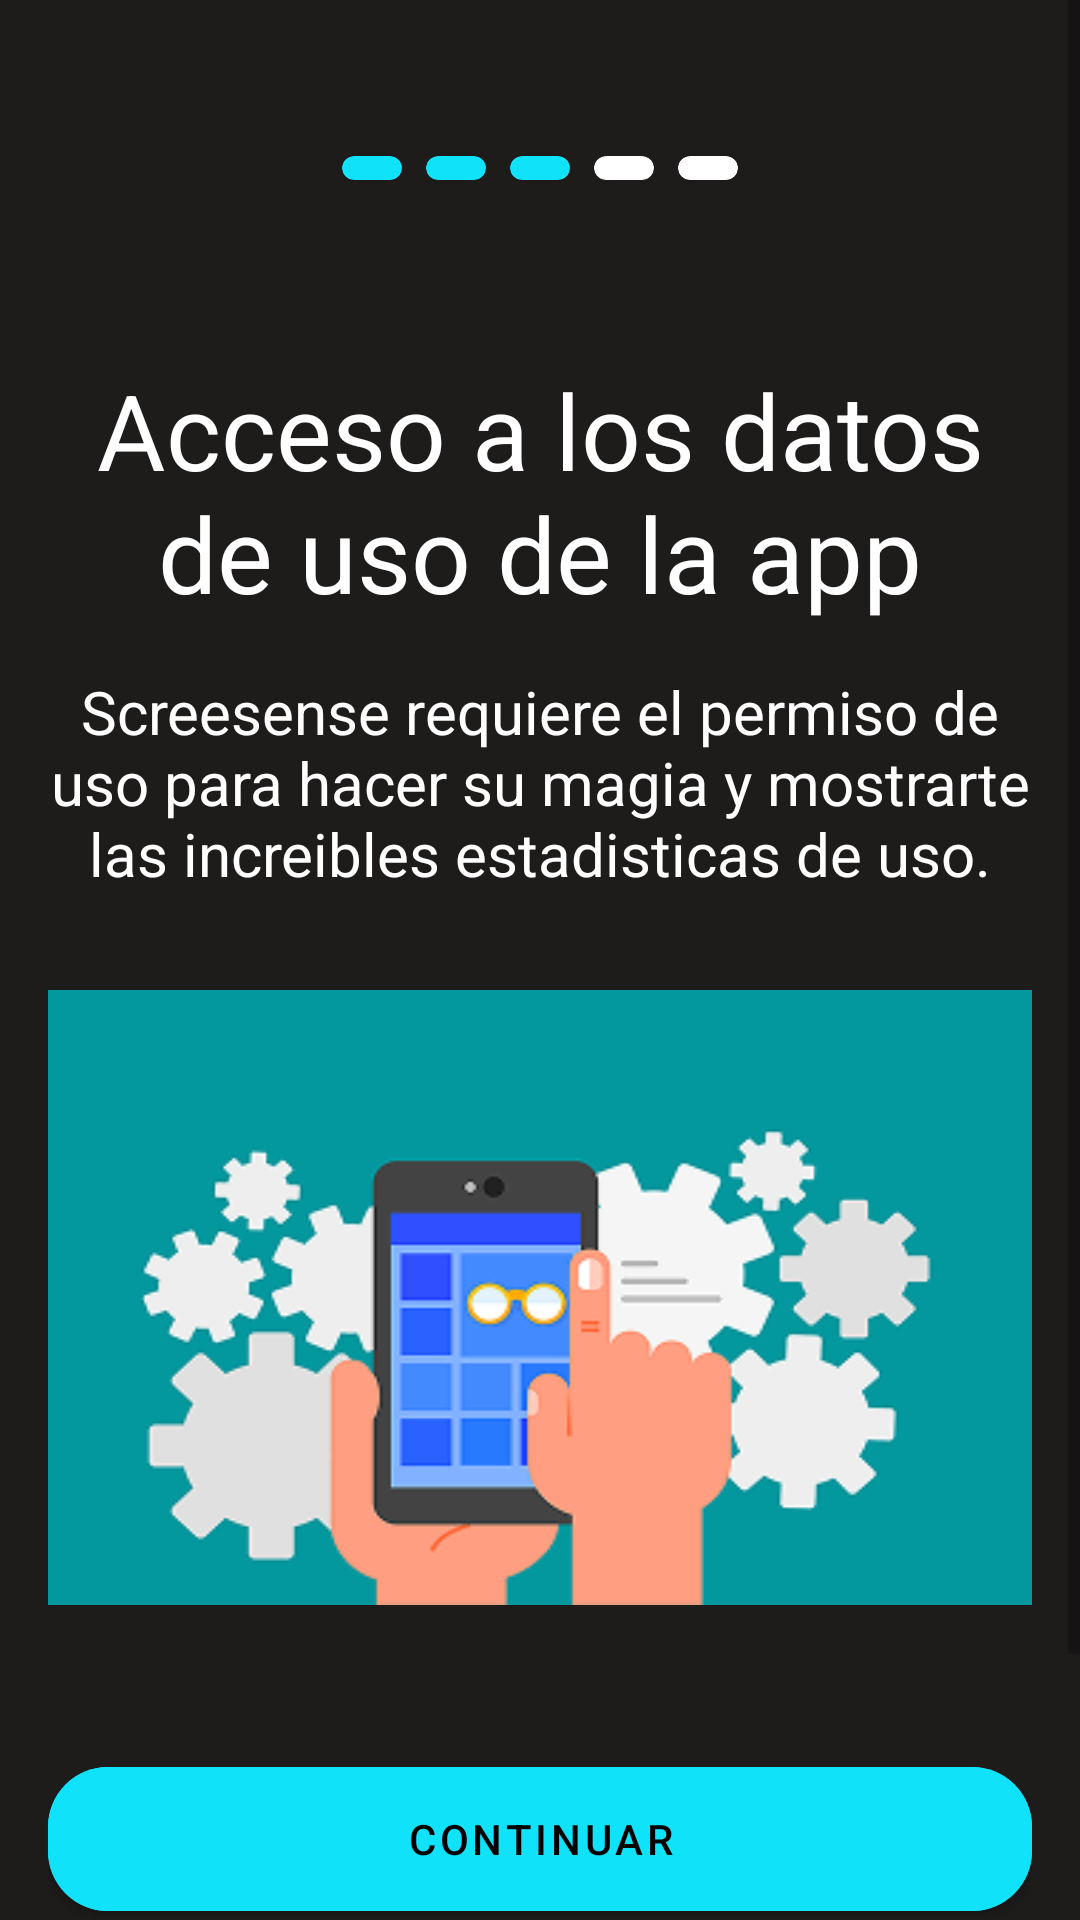

This screen was rendered from an Android layout file. Write that file and the resources it references.
<!-- AndroidManifest.xml: application theme Theme.ScreenSense -->
<!-- res/layout/activity_main_three.xml -->
<?xml version="1.0" encoding="utf-8"?>
<androidx.constraintlayout.widget.ConstraintLayout
    xmlns:android="http://schemas.android.com/apk/res/android"
    xmlns:app="http://schemas.android.com/apk/res-auto"
    xmlns:tools="http://schemas.android.com/tools"
    android:id="@+id/main"
    android:layout_width="match_parent"
    android:layout_height="match_parent"
    android:background="@color/background"
    tools:context=".inicioApp.MainActivity">

    <ScrollView
        android:layout_width="match_parent"
        android:layout_height="match_parent"
        android:fillViewport="true"
        app:layout_constraintBottom_toBottomOf="parent"
        app:layout_constraintEnd_toEndOf="parent"
        app:layout_constraintStart_toStartOf="parent"
        app:layout_constraintTop_toTopOf="parent">

        <androidx.appcompat.widget.LinearLayoutCompat
            android:layout_width="match_parent"
            android:layout_height="wrap_content"
            android:layout_margin="16dp"
            android:orientation="vertical"
            android:gravity="center_horizontal">

            
            <androidx.appcompat.widget.LinearLayoutCompat
                android:layout_width="wrap_content"
                android:layout_height="80dp"
                android:layout_gravity="center"
                android:gravity="center"
                android:orientation="horizontal">

                <androidx.cardview.widget.CardView
                    android:layout_width="20dp"
                    android:layout_height="8dp"
                    android:layout_marginHorizontal="4dp"
                    app:cardBackgroundColor="@color/turkesa"
                    app:cardCornerRadius="4dp" />

                <androidx.cardview.widget.CardView
                    android:layout_width="20dp"
                    android:layout_height="8dp"
                    android:layout_marginHorizontal="4dp"
                    app:cardBackgroundColor="@color/turkesa"
                    app:cardCornerRadius="4dp" />

                <androidx.cardview.widget.CardView
                    android:layout_width="20dp"
                    android:layout_height="8dp"
                    android:layout_marginHorizontal="4dp"
                    app:cardBackgroundColor="@color/turkesa"
                    app:cardCornerRadius="4dp" />

                <androidx.cardview.widget.CardView
                    android:layout_width="20dp"
                    android:layout_height="8dp"
                    android:layout_marginHorizontal="4dp"
                    app:cardBackgroundColor="@color/white"
                    app:cardCornerRadius="4dp" />

                <androidx.cardview.widget.CardView
                    android:layout_width="20dp"
                    android:layout_height="8dp"
                    android:layout_marginHorizontal="4dp"
                    app:cardBackgroundColor="@color/white"
                    app:cardCornerRadius="4dp" />

            </androidx.appcompat.widget.LinearLayoutCompat>

            
            <TextView
                android:layout_width="match_parent"
                android:layout_height="wrap_content"
                android:layout_marginTop="24dp"
                android:gravity="center"
                android:text="@string/loremPermisos1"
                android:textColor="@color/white"
                android:textSize="35sp"/>

            <TextView
                android:layout_width="match_parent"
                android:layout_height="wrap_content"
                android:layout_marginTop="16dp"
                android:gravity="center"
                android:text="@string/textPermiso1"
                android:textColor="@color/white"
                android:textSize="20sp"/>

            
            <ImageView
                android:layout_width="332dp"
                android:layout_height="205dp"
                android:layout_marginTop="32dp"
                android:background="@drawable/im_3"/>

            
            <Button
                android:id="@+id/btnMainThreeNext"
                android:layout_width="match_parent"
                android:layout_height="60dp"
                android:layout_marginTop="48dp"
                android:backgroundTint="@color/turkesa"
                android:text="@string/next"
                android:textColor="@color/black"
                app:cornerRadius="20dp"/>

            <Button
                android:id="@+id/btnMainThreeBack"
                android:layout_width="match_parent"
                android:layout_height="60dp"
                android:layout_marginTop="16dp"
                android:layout_marginBottom="24dp"
                android:backgroundTint="#FF4C85"
                android:text="@string/BACK"
                android:textColor="@color/black"
                app:cornerRadius="20dp"/>

        </androidx.appcompat.widget.LinearLayoutCompat>
    </ScrollView>

</androidx.constraintlayout.widget.ConstraintLayout>
<!-- resources referenced by this layout -->
<resources>
  <color name="background">#1E1B1B</color>
  <color name="black">#FF000000</color>
  <color name="turkesa">#10E2FA</color>
  <color name="white">#FFFFFFFF</color>
  <!-- drawable im_3: png bitmap (drawable, 26637 bytes) -->
  <string name="BACK">VOLVER</string>
  <string name="loremPermisos1">Acceso a los datos de uso de la app</string>
  <string name="next">Continuar</string>
  <string name="textPermiso1">Screesense requiere el permiso de uso para hacer su magia y mostrarte las increibles estadisticas de uso.</string>
  <style name="Theme.ScreenSense" parent="Theme.MaterialComponents.DayNight.NoActionBar">
          
          <item name="android:statusBarColor">@color/turkesa</item>
          
      </style>
</resources>
